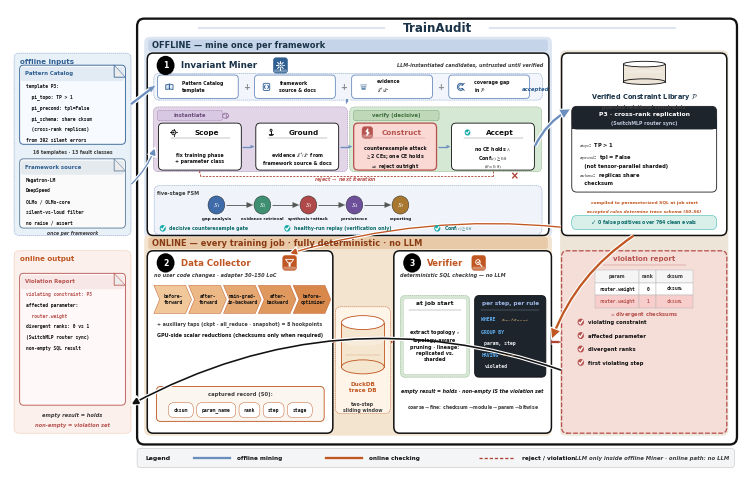

Write Python code to recreate this figure. (Note: this script raises an exception after producing the figure.)
#!/usr/bin/env python3
"""v26 = v25 + compact violation-report stack (no label change).
Table → ×label → checklist packed top-down (no mid-panel air).
Labels identical to v25/v22. No Agents / 0-4 / 43k / fake hex.
"""
import matplotlib
matplotlib.use('Agg')
import matplotlib.pyplot as plt
import numpy as _np
from matplotlib.patches import FancyBboxPatch, FancyArrowPatch, Ellipse, Rectangle, Circle, Polygon
from matplotlib import rcParams

rcParams.update({
    'font.family': 'sans-serif',
    'font.sans-serif': ['DejaVu Sans', 'Arial', 'Helvetica', 'sans-serif'],
    'mathtext.fontset': 'stix',
    'pdf.fonttype': 42,
    'text.antialiased': True,
    'axes.linewidth': 0.7,
    'font.weight': 'medium',
})

# QUITE deeper pastels (Fig.3 path fills) + navy impact
BLUE = '#306092'          # QUITE navy
BLUE_SOFT = '#6C8EBF'
BLUE_DEEP = '#1A3348'
BLUE_BG = '#DCE6F2'       # deeper offline wash (was near-white)
ORANGE = '#C05621'
ORANGE_BG = '#F3E4D0'     # deeper online wash
ORANGE_SOFT = '#E8A87C'
RED = '#B85450'
RED_DEEP = '#AE4132'
GREEN = '#1AABA8'
GREEN_BG = '#D8EFEA'
DARK = '#111111'          # high-contrast ink
GRAY = '#3D3D3D'          # darker secondary (more impact)
GRAY_LINE = '#8A8A8A'
CARD = '#FFFFFF'
HUB_BG = '#EDE6D8'        # deeper beige hub
VIOL_BG = '#F5DDD8'       # deeper rose
LAVENDER = '#E1D5E7'      # QUITE lavender
PURPLE = '#9673A6'
MINT = '#D5E8D4'          # QUITE mint
PEACH = '#FAD9D5'         # QUITE peach
CREAM = '#FFF2CC'         # deeper cream
# stroke ladder — slightly heavier for impact
LW_HAIR, LW_THIN, LW_MID, LW_THICK = 0.32, 0.62, 0.95, 1.65

W, H = 144, 100
fig = plt.figure(figsize=(7.35, 4.62))  # denser print frame (QUITE packing)
ax = fig.add_axes([0.002, 0.002, 0.996, 0.996])
ax.set_xlim(0, W)
ax.set_ylim(0, H)
ax.axis('off')


def box(x, y, w, h, fc=CARD, ec=DARK, lw=None, r=1.05, ls='-', z=2):
    if lw is None:
        lw = LW_THIN
    p = FancyBboxPatch((x, y), w, h, boxstyle=f'round,pad=0,rounding_size={r}',
                       fc=fc, ec=ec, lw=lw, ls=ls, zorder=z,
                       joinstyle='round', capstyle='round')
    ax.add_patch(p)
    return p


def txt(x, y, s, fs=5, w='bold', c=DARK, ha='center', va='center',
        style='normal', family=None, ls=1.28, z=5):
    # default bold = QUITE high-contrast type; pass w='normal' for dense mono
    kw = dict(fontsize=fs, fontweight=w, color=c, ha=ha, va=va,
              style=style, linespacing=ls, zorder=z)
    if family:
        kw['family'] = family
    ax.text(x, y, s, **kw)


import matplotlib.patheffects as _pe


def arrow(p0, p1, c=DARK, lw=None, ls='-', style='-|>', ms=11, cs=None, z=4,
          halo=False):
    """Shaft + triangular head (never head-only / never overlap). Curved → patch."""
    if lw is None:
        lw = LW_MID
    p0 = _np.asarray(p0, dtype=float)
    p1 = _np.asarray(p1, dtype=float)
    if cs is not None:
        a = FancyArrowPatch(tuple(p0), tuple(p1), arrowstyle=style, mutation_scale=ms,
                            color=c, lw=lw, linestyle=ls, zorder=z,
                            connectionstyle=cs,
                            shrinkA=0.4, shrinkB=0.4,
                            joinstyle='miter', capstyle='butt')
        if halo:
            a.set_path_effects([_pe.Stroke(linewidth=lw + 1.6, foreground='white'),
                                _pe.Normal()])
        ax.add_patch(a)
        return
    v = p1 - p0
    L = float(_np.linalg.norm(v))
    if L < 1e-6:
        return
    u = v / L
    # head ≤ 35% of span → visible shaft; style='-' = shaft only
    head = 0.0 if style == '-' else min(1.25, max(0.5, L * 0.30))
    if style != '-' and L - head < 0.7:
        head = max(0.35, L * 0.38)
    base = p1 - u * head if head > 0 else p1
    if halo:
        ax.plot([p0[0], base[0]], [p0[1], base[1]], color='white', lw=lw + 1.8,
                solid_capstyle='butt', zorder=z - 0.1)
    ax.plot([p0[0], base[0]], [p0[1], base[1]], color=c, lw=lw,
            solid_capstyle='butt', zorder=z, linestyle=ls)
    if head > 0:
        perp = _np.array([-u[1], u[0]])
        hw = head * 0.40
        tri = _np.vstack([p1, base + perp * hw, base - perp * hw])
        ax.add_patch(Polygon(tri, closed=True, fc=c, ec=c, lw=0.15, zorder=z + 0.2))


def cyl(x, y, w, h, fc='#dbe7f3', ec=BLUE, z=3):
    # soft-banded cylinder (QUITE DB chrome)
    ax.add_patch(Rectangle((x, y + h * 0.12), w, h * 0.76, fc=fc, ec='none', zorder=z))
    ax.add_patch(Ellipse((x + w / 2, y + h * 0.12), w, h * 0.24, fc=fc, ec=ec, lw=LW_THIN, zorder=z))
    ax.plot([x, x], [y + h * 0.12, y + h * 0.88], color=ec, lw=LW_THIN, zorder=z + 1)
    ax.plot([x + w, x + w], [y + h * 0.12, y + h * 0.88], color=ec, lw=LW_THIN, zorder=z + 1)
    ax.add_patch(Ellipse((x + w / 2, y + h * 0.88), w, h * 0.24, fc='#FFFFFF', ec=ec, lw=LW_THIN, zorder=z + 2))
    ax.add_patch(Ellipse((x + w / 2, y + h * 0.55), w * 0.92, h * 0.14,
                         fc='white', ec='none', alpha=0.22, zorder=z + 1))


def badge(x, y, n, c='#000000', r=1.75, fs=5.6):
    ax.add_patch(Circle((x + 0.08, y - 0.1), r, fc='#000000', ec='none', alpha=0.12, zorder=5.8))
    ax.add_patch(Circle((x, y), r, fc=c, ec='none', zorder=6))
    txt(x, y - 0.04, n, fs=fs, w='bold', c='white', z=7)


def shadow(x, y, w, h, r=1.0):
    # QUITE crops are flat — keep only a hairline lift (no muddy dual shadow)
    ax.add_patch(FancyBboxPatch((x + 0.18, y - 0.22), w, h,
                 boxstyle=f'round,pad=0,rounding_size={r}',
                 fc='#000000', ec='none', alpha=0.025, zorder=1.6))


def chip(cx, cy, s, c):
    ax.add_patch(FancyBboxPatch((cx - s, cy - s), 2 * s, 2 * s,
                 boxstyle='round,pad=0,rounding_size=0.5',
                 fc=c, ec=c, lw=LW_HAIR, zorder=5.5))
    ax.add_patch(FancyBboxPatch((cx - s + 0.12, cy - s + 0.12), 2 * s - 0.24, 0.55,
                 boxstyle='round,pad=0,rounding_size=0.2',
                 fc='white', ec='none', alpha=0.32, zorder=5.6))


def pill(x, y, w, h, t, fc, ec, tc=DARK, fs=3.8):
    box(x, y, w, h, fc=fc, ec=ec, lw=LW_HAIR, r=min(h / 2, 1.05), z=4)
    txt(x + w / 2, y + h / 2, t, fs=fs, family='monospace', c=tc, z=5)


def checkbox(x, y, sz, c):
    # QUITE-style solid teal/red check disc
    ax.add_patch(Circle((x + sz / 2, y + sz / 2), sz * 0.55, fc=c, ec='none', zorder=5))
    ax.plot([x + 0.22 * sz, x + 0.42 * sz, x + 0.82 * sz],
            [y + 0.48 * sz, y + 0.22 * sz, y + 0.78 * sz], color='white', lw=LW_MID, zorder=6,
            solid_capstyle='round', solid_joinstyle='round')


def icon_target(cx, cy, s, c, lw=None):
    if lw is None:
        lw = LW_THIN
    ax.add_patch(Circle((cx, cy), 0.55 * s, fc='#EEF3F9', ec=c, lw=lw, zorder=6))
    ax.add_patch(Circle((cx, cy), 0.22 * s, fc=c, ec='none', zorder=6))
    for dx, dy in ((1, 0), (-1, 0), (0, 1), (0, -1)):
        ax.plot([cx + 0.55 * s * dx, cx + 0.95 * s * dx],
                [cy + 0.55 * s * dy, cy + 0.95 * s * dy], color=c, lw=lw, zorder=6)


def icon_layers(cx, cy, s, c, lw=None):
    if lw is None:
        lw = LW_THIN
    for k, (dy, alpha) in enumerate(((0.55, 0.35), (0.0, 0.55), (-0.55, 0.8))):
        w = (1.0 - 0.18 * k) * s
        ax.add_patch(FancyBboxPatch((cx - w, cy + dy * s - 0.22 * s), 2 * w, 0.44 * s,
                     boxstyle='round,pad=0,rounding_size=0.12',
                     fc=c, ec='none', alpha=alpha, zorder=6))


def icon_checkc(cx, cy, s, c, lw=None):
    if lw is None:
        lw = LW_THIN
    ax.add_patch(Circle((cx, cy), 0.75 * s, fc=GREEN, ec='none', zorder=6))
    ax.plot([cx - 0.35 * s, cx - 0.08 * s, cx + 0.42 * s],
            [cy + 0.0 * s, cy - 0.32 * s, cy + 0.32 * s], color='white', lw=lw * 1.2, zorder=6)


# ---------- soft-fill icons (QUITE PPT chrome) ----------
def icon_book(cx, cy, s, c, lw=None):
    if lw is None:
        lw = LW_THIN
    for sgn, fc in ((-1, '#D6E4F5'), (1, '#EAF1FA')):
        xs = [cx, cx + sgn * 1.05 * s, cx + sgn * 1.05 * s, cx]
        ys = [cy + 0.75 * s, cy + 0.55 * s, cy - 0.7 * s, cy - 0.55 * s]
        ax.add_patch(Polygon(list(zip(xs, ys)), closed=True, fc=fc, ec=c, lw=lw, zorder=6))
    ax.plot([cx, cx], [cy - 0.55 * s, cy + 0.75 * s], color=c, lw=lw, zorder=7)

def icon_doc(cx, cy, s, c, lw=None):
    if lw is None:
        lw = LW_THIN
    w, h, f = 0.85 * s, 1.15 * s, 0.35 * s
    xs = [cx - w, cx + w - f, cx + w, cx + w, cx - w, cx - w]
    ys = [cy + h, cy + h, cy + h - f, cy - h, cy - h, cy + h]
    ax.add_patch(Polygon(list(zip(xs, ys)), closed=True, fc='#F4F8FC', ec=c, lw=lw, zorder=6))
    ax.add_patch(Polygon([(cx + w - f, cy + h), (cx + w, cy + h - f), (cx + w - f, cy + h - f)],
                         closed=True, fc='#D0D8E4', ec=c, lw=LW_HAIR, zorder=7))
    # header band
    ax.add_patch(Rectangle((cx - w + 0.05 * s, cy + 0.35 * s), 2 * w - f - 0.1 * s, 0.55 * s,
                           fc=c, ec='none', alpha=0.18, zorder=6.5))
    for k, dy in enumerate((0.15, -0.25, -0.55)):
        ax.plot([cx - 0.5 * w, cx + (0.5 - 0.15 * k) * w], [cy + dy * s] * 2,
                color=c, lw=lw * 0.75, alpha=0.85, zorder=7)

def icon_gear(cx, cy, s, c, lw=None):
    if lw is None:
        lw = LW_THIN
    import numpy as _np
    ax.add_patch(Circle((cx, cy), 0.62 * s, fc='#EAF1FA' if c == 'white' else '#D6E4F5',
                        ec=c if c != 'white' else BLUE, lw=lw, zorder=6))
    ax.add_patch(Circle((cx, cy), 0.26 * s, fc='white', ec=c if c != 'white' else BLUE,
                        lw=lw * 0.85, zorder=6))
    ec = c if c != 'white' else 'white'
    for th in _np.arange(0, 360, 45):
        r = _np.deg2rad(th)
        ax.plot([cx + 0.62 * s * _np.cos(r), cx + 0.95 * s * _np.cos(r)],
                [cy + 0.62 * s * _np.sin(r), cy + 0.95 * s * _np.sin(r)],
                color=ec, lw=lw * 1.15, zorder=6, solid_capstyle='round')

def icon_shield(cx, cy, s, c, lw=None):
    if lw is None:
        lw = LW_THIN
    xs = [cx - 0.75 * s, cx + 0.75 * s, cx + 0.75 * s, cx, cx - 0.75 * s]
    ys = [cy + 0.75 * s, cy + 0.75 * s, cy - 0.05 * s, cy - 0.95 * s, cy - 0.05 * s]
    fc = 'white' if c == 'white' else '#E8F7F6'
    ec = c if c != 'white' else '#FFFFFF'
    ax.add_patch(Polygon(list(zip(xs, ys)), closed=True, fc=fc, ec=ec, lw=lw, zorder=6))
    ax.plot([cx - 0.32 * s, cx - 0.05 * s, cx + 0.42 * s],
            [cy + 0.02 * s, cy - 0.3 * s, cy + 0.38 * s],
            color=GREEN if c != 'white' else 'white', lw=lw, zorder=7)

def icon_replay(cx, cy, s, c, lw=None):
    if lw is None:
        lw = LW_THIN
    from matplotlib.patches import Arc as _Arc
    ax.add_patch(Circle((cx, cy), 0.85 * s, fc='#EEF3F9', ec='none', zorder=5.5))
    ax.add_patch(_Arc((cx, cy), 1.7 * s, 1.7 * s, angle=0, theta1=300, theta2=210,
                      ec=c, lw=lw, zorder=6))
    import numpy as _np
    r = _np.deg2rad(210)
    tipx, tipy = cx + 0.85 * s * _np.cos(r), cy + 0.85 * s * _np.sin(r)
    ax.add_patch(Polygon([(tipx + 0.32 * s, tipy + 0.1 * s),
                          (tipx - 0.22 * s, tipy + 0.28 * s),
                          (tipx + 0.05 * s, tipy - 0.38 * s)],
                         closed=True, fc=c, ec='none', zorder=6))

def icon_search(cx, cy, s, c, lw=None):
    if lw is None:
        lw = LW_THIN
    ec = c if c != 'white' else 'white'
    ax.add_patch(Circle((cx - 0.25 * s, cy + 0.25 * s), 0.62 * s,
                        fc='#EAF1FA' if c != 'white' else 'none',
                        ec=ec, lw=lw, zorder=6, alpha=0.95 if c != 'white' else 1))
    ax.plot([cx + 0.22 * s, cx + 0.85 * s], [cy - 0.22 * s, cy - 0.85 * s],
            color=ec, lw=lw * 1.25, zorder=6, solid_capstyle='round')
    if c != 'white':
        ax.plot([cx - 0.5 * s, cx - 0.28 * s, cx + 0.08 * s],
                [cy + 0.22 * s, cy - 0.02 * s, cy + 0.52 * s], color=GREEN, lw=lw * 0.9, zorder=6)

def icon_funnel(cx, cy, s, c, lw=None):
    """Data Collector — lifecycle funnel (better than T-probe)."""
    if lw is None:
        lw = LW_THIN
    ec = 'white' if c == 'white' else c
    top = [(cx - 1.05 * s, cy + 0.85 * s), (cx + 1.05 * s, cy + 0.85 * s),
           (cx + 0.38 * s, cy + 0.0 * s), (cx - 0.38 * s, cy + 0.0 * s)]
    ax.add_patch(Polygon(top, closed=True,
                         fc=('none' if c == 'white' else '#F8EDE0'),
                         ec=ec, lw=lw, zorder=6))
    ax.add_patch(FancyBboxPatch((cx - 0.26 * s, cy - 0.9 * s), 0.52 * s, 0.95 * s,
                 boxstyle='round,pad=0,rounding_size=0.08',
                 fc=ec, ec='none', zorder=6))


def icon_code(cx, cy, s, c, lw=None):
    """Framework source — code brackets."""
    if lw is None:
        lw = LW_THIN
    ax.add_patch(FancyBboxPatch((cx - 0.95 * s, cy - 0.95 * s), 1.9 * s, 1.9 * s,
                 boxstyle='round,pad=0,rounding_size=0.25',
                 fc='#F4F8FC', ec=c, lw=lw, zorder=6))
    # < >
    ax.plot([cx - 0.35 * s, cx - 0.7 * s, cx - 0.35 * s],
            [cy + 0.45 * s, cy, cy - 0.45 * s], color=c, lw=lw * 1.1, zorder=7,
            solid_joinstyle='round', solid_capstyle='round')
    ax.plot([cx + 0.35 * s, cx + 0.7 * s, cx + 0.35 * s],
            [cy + 0.45 * s, cy, cy - 0.45 * s], color=c, lw=lw * 1.1, zorder=7,
            solid_joinstyle='round', solid_capstyle='round')


def icon_gap(cx, cy, s, c, lw=None):
    """Coverage gap — incomplete ring (missing slice in library P)."""
    if lw is None:
        lw = LW_THIN
    from matplotlib.patches import Wedge
    ax.add_patch(Wedge((cx, cy), 0.95 * s, 40, 320, width=0.38 * s,
                       fc='#EEF3F9', ec=c, lw=lw, zorder=6))
    ax.plot([cx + 0.55 * s, cx + 1.05 * s], [cy + 0.55 * s, cy + 0.95 * s],
            color=c, lw=lw * 1.1, zorder=7, solid_capstyle='round')
    ax.plot([cx + 0.55 * s, cx + 1.05 * s], [cy - 0.55 * s, cy - 0.95 * s],
            color=c, lw=lw * 1.1, zorder=7, solid_capstyle='round')


def icon_bolt(cx, cy, s, c, lw=None):
    """Construct / counterexample attack — lightning bolt."""
    if lw is None:
        lw = LW_THIN
    pts = [(cx + 0.15 * s, cy + 0.95 * s), (cx - 0.45 * s, cy + 0.1 * s),
           (cx + 0.05 * s, cy + 0.1 * s), (cx - 0.2 * s, cy - 0.95 * s),
           (cx + 0.55 * s, cy - 0.05 * s), (cx + 0.1 * s, cy - 0.05 * s)]
    fc = 'white' if c == 'white' else PEACH
    ec = c if c != 'white' else 'white'
    ax.add_patch(Polygon(pts, closed=True, fc=fc, ec=ec, lw=lw, zorder=6))


def icon_anchor(cx, cy, s, c, lw=None):
    """Ground — evidence grounding."""
    if lw is None:
        lw = LW_THIN
    from matplotlib.patches import Arc as _Arc
    ax.add_patch(Circle((cx, cy + 0.55 * s), 0.28 * s, fc='#EEF3F9', ec=c, lw=lw, zorder=6))
    ax.plot([cx, cx], [cy + 0.27 * s, cy - 0.35 * s], color=c, lw=lw * 1.15, zorder=6)
    ax.add_patch(_Arc((cx, cy - 0.35 * s), 1.2 * s, 0.9 * s, angle=0,
                      theta1=200, theta2=340, ec=c, lw=lw, zorder=6))
    ax.plot([cx - 0.55 * s, cx + 0.55 * s], [cy - 0.35 * s] * 2, color=c, lw=lw, zorder=6)


def icon_verify(cx, cy, s, c, lw=None):
    """Verifier — magnifier + check (SQL checking)."""
    if lw is None:
        lw = LW_THIN
    ec = c if c != 'white' else 'white'
    ax.add_patch(Circle((cx - 0.2 * s, cy + 0.2 * s), 0.58 * s,
                        fc='#EAF1FA' if c != 'white' else 'none', ec=ec, lw=lw, zorder=6))
    ax.plot([cx + 0.25 * s, cx + 0.85 * s], [cy - 0.25 * s, cy - 0.85 * s],
            color=ec, lw=lw * 1.3, zorder=6, solid_capstyle='round')
    chk = 'white' if c == 'white' else GREEN
    ax.plot([cx - 0.42 * s, cx - 0.18 * s, cx + 0.22 * s],
            [cy + 0.18 * s, cy - 0.05 * s, cy + 0.45 * s],
            color=chk, lw=lw * 1.05, zorder=7, solid_capstyle='round', solid_joinstyle='round')


def icon_person(cx, cy, s, c):
    ax.add_patch(Circle((cx, cy + 0.5 * s), 0.42 * s, fc=c, ec='none', zorder=6))
    ax.add_patch(Ellipse((cx, cy - 0.45 * s), 1.5 * s, 1.05 * s, fc=c, ec='none', zorder=6))

# back-compat alias
icon_probe = icon_funnel


# ================= symmetry grid (left bay ↔ lanes ↔ right bay) =================
# Twin lanes share H; denser packing vs v24 (same inset symmetry).
BAND_X, BAND_W, BAND_H = 27.2, 78.6, 2.15
BAND_INSET = 0.32
ON_Y, ON_H = 15.6, 33.2            # compact equal lanes
BAND_ON_Y = ON_Y + ON_H + BAND_INSET
OFF_Y = BAND_ON_Y + BAND_H + BAND_INSET
OFF_H = ON_H
BAND_OFF_Y = OFF_Y + OFF_H + BAND_INSET
LX, LW = 0.8, 23.0
RX, RW = 108.5, 32.5
CX = LX + LW / 2
_OUTER_X, _OUTER_W = 25.0, 118.0
_TITLE_CX = _OUTER_X + _OUTER_W / 2   # true center of outer frame

# ================= outer container =================
_BOTTOM_PAD = 2.05
_TITLE_AIR = 2.05
_TOP_PAD = 1.75
_outer_y = ON_Y - _BOTTOM_PAD
_title_y = BAND_OFF_Y + BAND_H + _TITLE_AIR
_outer_top = _title_y + _TOP_PAD
_outer_h = _outer_top - _outer_y
assert _outer_top < 99.2, (_outer_top, 'title/frame overflow')
shadow(_OUTER_X, _outer_y, _OUTER_W, _outer_h, r=1.6)
box(_OUTER_X, _outer_y, _OUTER_W, _outer_h, fc='#FFFFFF', ec='#111111', lw=LW_THICK, r=1.4, z=1.8)
box(26.4, OFF_Y - 0.45, 80.2, OFF_H + BAND_H + BAND_INSET + 0.95, fc=BLUE_BG, ec='none', r=1.1, z=1.85)
box(26.4, ON_Y - 0.45, 80.2, ON_H + BAND_H + BAND_INSET + 0.95, fc=ORANGE_BG, ec='none', r=1.1, z=1.85)
box(RX - 0.3, ON_Y - 0.45, RW + 0.6, OFF_Y + OFF_H - ON_Y + 0.95, fc=HUB_BG, ec='none', r=1.1, z=1.85)
txt(_TITLE_CX, _title_y, 'TrainAudit', fs=8.6, w='bold', c=BLUE_DEEP)
ax.plot([_OUTER_X + 12.0, _TITLE_CX - 10.2], [_title_y, _title_y], color=BLUE_SOFT, lw=LW_HAIR, zorder=4)
ax.plot([_TITLE_CX + 10.2, _OUTER_X + _OUTER_W - 12.0], [_title_y, _title_y],
        color=BLUE_SOFT, lw=LW_HAIR, zorder=4)

ax.add_patch(FancyBboxPatch((BAND_X, BAND_OFF_Y), BAND_W, BAND_H,
             boxstyle='round,pad=0,rounding_size=0.5',
             fc='#C5D4E8', ec='none', zorder=2))
txt(BAND_X + 0.8, BAND_OFF_Y + BAND_H / 2, 'OFFLINE — mine once per framework',
    fs=5.95, w='bold', c=BLUE_DEEP, ha='left')
ax.add_patch(FancyBboxPatch((BAND_X, BAND_ON_Y), BAND_W, BAND_H,
             boxstyle='round,pad=0,rounding_size=0.5',
             fc='#E8C9A8', ec='none', zorder=2))
txt(BAND_X + 0.8, BAND_ON_Y + BAND_H / 2, 'ONLINE — every training job · fully deterministic · no LLM',
    fs=5.95, w='bold', c='#8A3A12', ha='left')


def folded_doc(x, y, w, h, lines, title=None, title_c=DARK, ec=DARK, fc='#fafafa', hl=None):
    """QUITE doc card: generous pad, sharp ink, soft header wash."""
    fold = min(2.2, w * 0.18)
    shadow(x, y, w, h, r=0.75)
    ax.add_patch(FancyBboxPatch((x, y), w, h, boxstyle='round,pad=0,rounding_size=0.75',
                                fc=fc, ec=ec, lw=LW_THIN, zorder=3,
                                joinstyle='round'))
    if title:
        ax.add_patch(FancyBboxPatch((x + 0.25, y + h - 2.9), w - 0.5, 2.55,
                     boxstyle='round,pad=0,rounding_size=0.45',
                     fc=title_c, ec='none', alpha=0.10, zorder=3.5))
        txt(x + 1.05, y + h - 1.55, title, fs=3.9, w='bold', c=title_c, ha='left', z=5)
        y0 = y + h - 3.85
    else:
        y0 = y + h - 2.0
    ax.add_patch(Polygon([(x + w - fold, y + h), (x + w, y + h - fold), (x + w - fold, y + h - fold)],
                         closed=True, fc='#ECECEC', ec=ec, lw=LW_HAIR, zorder=4))
    ax.plot([x + w - fold, x + w - fold, x + w], [y + h, y + h - fold, y + h - fold],
            color=ec, lw=LW_HAIR, zorder=5)
    for i, ln in enumerate(lines):
        fam = None if ('$' in ln or '\\' in ln) else 'monospace'
        cc = (hl or {}).get(i, DARK)
        txt(x + 1.15, y0 - i * 1.95, ln, fs=3.3, family=fam, ha='left',
            c=cc, w='bold', z=5, ls=1.3)


def dashed_group(x, y, w, h, fc, label=None, lc=GRAY):
    """QUITE soft pastel subsection — pale fill + light dashed rim."""
    box(x, y, w, h, fc=fc, ec=lc, lw=LW_HAIR, r=1.0, ls=(0, (2.6, 1.8)), z=2)
    if label:
        txt(x + 1.4, y + h - 1.45, label, fs=3.7, w='bold', c=lc, ha='left', z=5)


def icon_agent(cx, cy, s, tool='bulb', c='#39404d'):
    """QUITE person+tool agent glyph (offline roles only)."""
    import numpy as _np
    ax.add_patch(Circle((cx, cy + 0.55 * s), 0.38 * s, fc=c, ec='none', zorder=6))
    ax.add_patch(Ellipse((cx, cy - 0.35 * s), 1.1 * s, 0.95 * s, fc=c, ec='none', zorder=6))
    if tool == 'bulb':
        ax.add_patch(Circle((cx + 0.85 * s, cy + 0.7 * s), 0.32 * s, fc='none', ec=c, lw=0.55, zorder=6))
        ax.plot([cx + 0.85 * s, cx + 0.85 * s], [cy + 0.38 * s, cy + 0.15 * s], color=c, lw=0.55, zorder=6)
    elif tool == 'pen':
        ax.plot([cx + 0.55 * s, cx + 1.15 * s], [cy + 0.15 * s, cy + 0.85 * s], color=c, lw=0.7, zorder=6)
        ax.plot([cx + 0.55 * s, cx + 0.7 * s], [cy + 0.15 * s, cy + 0.0 * s], color=c, lw=0.55, zorder=6)
    elif tool == 'shield':
        icon_shield(cx + 0.9 * s, cy + 0.55 * s, 0.55 * s, c, lw=0.55)
    elif tool == 'disk':
        ax.add_patch(Ellipse((cx + 0.9 * s, cy + 0.55 * s), 0.7 * s, 0.45 * s, fc='none', ec=c, lw=0.55, zorder=6))
        ax.plot([cx + 0.55 * s, cx + 1.25 * s], [cy + 0.55 * s, cy + 0.55 * s], color=c, lw=0.45, zorder=6)
    elif tool == 'report':
        icon_doc(cx + 0.85 * s, cy + 0.5 * s, 0.55 * s, c, lw=0.5)


def icon_brain(cx, cy, s, c, lw=None):
    if lw is None:
        lw = LW_THIN
    from matplotlib.patches import Arc as _Arc
    ax.add_patch(Ellipse((cx, cy), 1.9 * s, 1.5 * s, fc=LAVENDER, ec=c, lw=lw, zorder=6))
    ax.plot([cx, cx], [cy - 0.72 * s, cy + 0.72 * s], color=c, lw=lw * 0.8, zorder=6)
    ax.add_patch(_Arc((cx - 0.45 * s, cy + 0.12 * s), 0.7 * s, 0.5 * s,
                      theta1=0, theta2=180, ec=c, lw=lw * 0.7, zorder=6))
    ax.add_patch(_Arc((cx + 0.45 * s, cy - 0.12 * s), 0.7 * s, 0.5 * s,
                      theta1=180, theta2=360, ec=c, lw=lw * 0.7, zorder=6))


def red_x(cx, cy, s=1.0, c=None):
    if c is None:
        c = RED_DEEP
    ax.plot([cx - s, cx + s], [cy - s, cy + s], color=c, lw=LW_MID, zorder=7,
            solid_capstyle='round')
    ax.plot([cx - s, cx + s], [cy + s, cy - s], color=c, lw=LW_MID, zorder=7,
            solid_capstyle='round')

# ================= left bay: offline inputs (= OFF block y/h) =================
dashed_group(LX, OFF_Y, LW, OFF_H, '#E8F0F8', label=None, lc=BLUE_SOFT)
txt(LX + 1.2, OFF_Y + OFF_H - 1.55, 'offline inputs', fs=5.1, w='bold', c=BLUE, ha='left')
_doc_w = LW - 2.2
folded_doc(LX + 1.1, OFF_Y + 16.6, _doc_w, 14.4,
           lines=['template P3:',
                  '  pi_topo: TP > 1',
                  '  pi_precond: tpl=False',
                  '  pi_schema: share cksum',
                  '  (cross-rank replicas)',
                  'from 392 silent errors'],
           title='Pattern Catalog', title_c=BLUE, ec=BLUE, fc='#F7FAFF')
txt(CX, OFF_Y + 15.2, '16 templates · 13 fault classes', fs=3.25, c=GRAY)
folded_doc(LX + 1.1, OFF_Y + 1.35, _doc_w, 12.6,
           lines=['Megatron-LM',
                  'DeepSpeed',
                  'OLMo / OLMo-core',
                  'silent-vs-loud filter',
                  'no raise / assert'],
           title='Framework source', title_c=BLUE, ec='#5A7A9A', fc='#FAFAFA')
txt(CX, OFF_Y + 0.45, 'once per framework', fs=3.25, style='italic', c=GRAY)
arrow((LX + LW, OFF_Y + OFF_H * 0.72), (28.5, OFF_Y + OFF_H * 0.82),
      c=BLUE_SOFT, lw=LW_THICK, ms=10, halo=True)
arrow((LX + LW, OFF_Y + OFF_H * 0.28), (28.5, OFF_Y + OFF_H * 0.48),
      c=BLUE_SOFT, lw=LW_MID, ms=9, cs='arc3,rad=0.12', halo=True)

# ================= Invariant Miner (offline row) — denser stack =================
_my, _mh = OFF_Y, OFF_H
shadow(27, _my, 79, _mh)
box(27, _my, 79, _mh, fc=CARD, ec='#111111', lw=LW_MID + 0.15, r=1.15)
_mt = _my + _mh
badge(30.6, _mt - 2.25, '1')
txt(33.6, _mt - 2.25, 'Invariant Miner', fs=6.35, w='bold', c=BLUE_DEEP, ha='left')
chip(53.2, _mt - 2.25, 1.4, BLUE)
icon_gear(53.2, _mt - 2.25, 0.82, 'white')
txt(104.8, _mt - 2.25, 'LLM-instantiated candidates, untrusted until verified',
    fs=3.55, style='italic', c=GRAY, ha='right')

_comp_y = _mt - 8.55
dashed_group(28.3, _comp_y, 76.4, 4.85, '#F2F6FC', label=None, lc=BLUE_SOFT)
_plus_w, _plus_gap = 15.9, 3.2
_plus_x0 = 29.0
plus_cards = [
    (icon_book, 'Pattern Catalog\ntemplate'),
    (icon_code, 'framework\nsource & docs'),
    (icon_layers, 'evidence\n$\\mathcal{E}^{+}/\\mathcal{E}^{-}$'),
    (icon_gap, 'coverage gap\nin $\\mathcal{P}$'),
]
for i, (ic, lb) in enumerate(plus_cards):
    px = _plus_x0 + i * (_plus_w + _plus_gap)
    box(px, _comp_y + 0.3, _plus_w, 4.25, fc='#FFFFFF', ec=BLUE_SOFT, lw=LW_THIN, r=0.7)
    ic(px + 2.35, _comp_y + 2.4, 0.68, BLUE)
    txt(px + 4.9, _comp_y + 2.4, lb, fs=3.3, ls=1.28, ha='left')
for i in range(3):
    gx = _plus_x0 + (i + 1) * _plus_w + i * _plus_gap + _plus_gap / 2
    txt(gx, _comp_y + 2.4, '+', fs=5.9, w='bold', c=GRAY_LINE)
arrow((66.2, _comp_y + 0.15), (66.2, _comp_y - 0.7), c=BLUE_SOFT, lw=LW_THICK, ms=8, halo=True)

_step_y, _step_h = _my + 11.9, 8.55
dashed_group(28.2, _step_y - 0.3, 38.2, _step_h + 3.25, LAVENDER, label=None, lc=PURPLE)
dashed_group(66.8, _step_y - 0.3, 37.8, _step_h + 3.25, MINT, label=None, lc='#7A9E72')
box(29.0, _step_y + _step_h + 0.45, 12.8, 1.85, fc='#D9C8E4', ec=PURPLE, lw=LW_HAIR, r=0.4, ls=(0, (1.8, 1.2)))
txt(35.4, _step_y + _step_h + 1.35, 'instantiate', fs=3.75, w='bold', c='#6B4F7A')
box(67.6, _step_y + _step_h + 0.45, 16.8, 1.85, fc='#BFD9B8', ec='#5B8A5B', lw=LW_HAIR, r=0.4, ls=(0, (1.8, 1.2)))
txt(76.0, _step_y + _step_h + 1.35, 'verify (decisive)', fs=3.75, w='bold', c='#3D6B3D')
icon_brain(42.4, _step_y + _step_h + 1.35, 0.62, PURPLE)

steps = [
    (29.2, 'Scope', 'fix training phase\n+ parameter class', DARK, 0.7, '#FFFFFF'),
    (48.35, 'Ground', 'evidence $\\mathcal{E}^{+}/\\mathcal{E}^{-}$ from\nframework source & docs', DARK, 0.7, '#FFFFFF'),
    (67.6, 'Construct', 'counterexample attack\n$\\geq$2 CEs; one CE holds\n$\\Rightarrow$ reject outright', RED, 1.1, PEACH),
    (86.85, 'Accept', 'no CE holds $\\wedge$\nConf$(c) \\geq 0.8$\n$(\\theta = 0.8)$', DARK, 0.7, '#FFFFFF'),
]
_title_yy = _step_y + _step_h - 1.7
for x, name, sub, ec, lw, fc in steps:
    box(x, _step_y, 16.3, _step_h, fc=fc, ec=ec, lw=(LW_MID if ec is RED else LW_THIN), r=0.85)
    txt(x + 9.5, _title_yy, name, fs=5.25, w='bold', c=ec)
    ax.plot([x + 2.4, x + 14.0], [_title_yy - 1.05, _title_yy - 1.05], color=ec, lw=LW_HAIR, alpha=0.55, zorder=5)
    txt(x + 8.15, _step_y + 2.15, sub, fs=3.4, ls=1.22)
    if name == 'Scope':
        icon_target(x + 3.0, _title_yy, 0.75, DARK)
    elif name == 'Ground':
        icon_anchor(x + 3.0, _title_yy, 0.72, DARK)
    elif name == 'Accept':
        icon_checkc(x + 3.15, _title_yy, 0.75, DARK)
    elif name == 'Construct':
        chip(x + 2.7, _title_yy, 1.05, RED)
        icon_bolt(x + 2.7, _title_yy + 0.05, 0.68, 'white')
_mid_y = _step_y + _step_h / 2
for x0 in (45.7, 64.95, 84.25):
    arrow((x0, _mid_y), (x0 + 2.35, _mid_y), c=BLUE_SOFT, lw=LW_MID, ms=7)

_rej_y = _step_y - 1.0
arrow((95.0, _step_y - 0.12), (95.0, _rej_y), c=RED_DEEP, lw=LW_THIN, ls=(0, (2.4, 1.5)), style='-')
arrow((95.0, _rej_y), (37.3, _rej_y), c=RED_DEEP, lw=LW_THIN, ls=(0, (2.4, 1.5)), style='-')
arrow((37.3, _rej_y), (37.3, _step_y - 0.15), c=RED_DEEP, lw=LW_THIN, ls=(0, (2.4, 1.5)))
red_x(99.3, _rej_y, 0.45)
txt(66.0, _rej_y - 0.75, 'reject $\\rightarrow$ next iteration', fs=3.4, c=RED, style='italic')

_fsm_box_y, _fsm_box_h = _my + 0.2, 8.85
dashed_group(28.35, _fsm_box_y, 76.3, _fsm_box_h, '#F0F4FA', label=None, lc=BLUE_SOFT)
txt(28.9, _fsm_box_y + _fsm_box_h - 1.4, 'five-stage FSM', fs=3.6, c=GRAY, ha='left')
fsm = [('$S_1$', 'gap analysis', '#3F6BA8'), ('$S_2$', 'evidence retrieval', '#3F8F72'),
       ('$S_3$', 'synthesis+attack', '#B04A4A'), ('$S_4$', 'persistence', '#6E4F9A'),
       ('$S_5$', 'reporting', '#A87830')]
_fsm_r, _fsm_y, _fsm_dx = 1.65, _fsm_box_y + 5.35, 9.05
for k, (sn, lb, cc) in enumerate(fsm):
    cx = 40.6 + k * _fsm_dx
    ax.add_patch(Circle((cx, _fsm_y), _fsm_r, fc=cc, ec='#222222', lw=LW_HAIR, zorder=5))
    txt(cx, _fsm_y - 0.05, sn, fs=4.9, c='white', w='bold', z=6)
    txt(cx, _fsm_y - 2.45, lb, fs=2.95, c=DARK)
    if k < 4:
        arrow((cx + _fsm_r + 0.2, _fsm_y), (cx + _fsm_dx - _fsm_r - 0.2, _fsm_y),
              c='#555555', lw=LW_THIN, ms=6)

cred = [(29.5, 'decisive counterexample gate'),
        (54.0, 'healthy-run replay (verification only)'),
        (83.5, 'Conf$(c) \\geq 0.8$')]
for cx0, tt in cred:
    checkbox(cx0, _my + 0.75, 1.1, GREEN)
    txt(cx0 + 1.85, _my + 1.28, tt, fs=3.3, c='#0A6A68', ha='left')

arrow((103.2, _mid_y), (110.2, _mt - 10.2), c=BLUE_SOFT, lw=LW_THICK, ms=10, cs='arc3,rad=-0.16', halo=True)
txt(106.2, _mt - 6.6, 'accepted', fs=3.85, c=BLUE, style='italic', ha='right')

# ================= Verified Constraint Library (= OFF block y/h, mirrors left) =================
_rc = RX + RW / 2
shadow(RX, OFF_Y, RW, OFF_H)
box(RX, OFF_Y, RW, OFF_H, fc=CARD, ec='#111111', lw=LW_MID + 0.15, r=1.15)
cyl(_rc - 4.1, OFF_Y + OFF_H - 5.7, 8.2, 4.2, fc='#EDE6D8', ec=DARK)
txt(_rc, OFF_Y + OFF_H - 7.95, 'Verified Constraint Library $\\mathcal{P}$', fs=4.7, w='bold', c=BLUE_DEEP)
txt(_rc, OFF_Y + OFF_H - 9.8, 'guarded relational constraints', fs=3.55, style='italic', c=GRAY)
_p3y, _p3h = OFF_Y + 7.9, 15.6
shadow(RX + 2.0, _p3y, RW - 4.0, _p3h, r=0.95)
box(RX + 2.0, _p3y, RW - 4.0, _p3h, fc='#FFFFFF', ec='#222222', lw=LW_THIN, r=0.95)
box(RX + 2.0, _p3y + _p3h - 4.2, RW - 4.0, 4.2, fc='#1E242C', ec='none', r=0.95, z=3)
ax.add_patch(Rectangle((RX + 2.0, _p3y + _p3h - 4.2), RW - 4.0, 1.9, fc='#1E242C', ec='none', zorder=3))
txt(_rc, _p3y + _p3h - 1.4, 'P3 · cross-rank replication', fs=4.4, w='bold', c='white', z=5)
txt(_rc, _p3y + _p3h - 3.15, '(SwitchMLP router sync)', fs=3.4, w='bold', c='#B8C4D8', z=5)
txt(RX + 3.5, _p3y + 5.2, '$\\pi_{topo}$:  TP > 1\n$\\pi_{precond}$:  tpl = False\n   (not tensor-parallel sharded)\n$\\pi_{schema}$:  replicas share\n   checksum',
    fs=3.7, ha='left', ls=1.28)
txt(_rc, OFF_Y + 5.85, 'compiled to parameterized SQL at job start', fs=3.2, c=ORANGE, w='bold')
txt(_rc, OFF_Y + 4.35, 'accepted rules determine trace schema (S0–S6)',
    fs=3.1, c=ORANGE, style='italic')
pill(RX + 2.0, OFF_Y + 1.05, RW - 4.0, 2.6, '', GREEN_BG, GREEN)
txt(_rc, OFF_Y + 2.35, '$\\checkmark$  0 false positives over 764 clean evals', fs=3.35, c='#0A6A68', z=6)
arrow((RX, OFF_Y + 1.5), (55.0, ON_Y + ON_H - 0.5), c=ORANGE, lw=LW_MID, ms=9,
      cs='arc3,rad=0.10', halo=True)
arrow((_rc - 2.0, OFF_Y), (106.6, ON_Y + 17.2), c=ORANGE, lw=LW_THICK, ms=10,
      cs='arc3,rad=0.16', halo=True)

# ================= Data Collector (online row) — denser =================
_oy, _oh = ON_Y, ON_H
_ot = _oy + _oh
shadow(27, _oy, 36.5, _oh)
box(27, _oy, 36.5, _oh, fc=CARD, ec='#111111', lw=LW_MID + 0.15, r=1.15)
badge(30.6, _ot - 2.2, '2')
txt(33.6, _ot - 2.2, 'Data Collector', fs=6.2, w='bold', c=ORANGE, ha='left')
chip(55.0, _ot - 2.2, 1.35, ORANGE)
icon_funnel(55.0, _ot - 2.2, 0.76, 'white')
txt(28.4, _ot - 4.55, 'no user code changes · adapter 30–150 LoC', fs=3.65,
    style='italic', c=GRAY, ha='left')

anchors = ['before-\nforward', 'after-\nforward', 'main-grad-\nin-backward',
           'after-\nbackward', 'before-\noptimizer']
tints = ['#F0C89A', '#EBB886', '#E5A872', '#DF985E', '#D8884A']
_chev_mid = _ot - 8.85
for i, a in enumerate(anchors):
    x = 28.3 + i * 6.85
    w, n = 7.4, 1.15
    pts = [(x, _chev_mid - 2.55), (x + w - n, _chev_mid - 2.55), (x + w, _chev_mid),
           (x + w - n, _chev_mid + 2.55), (x, _chev_mid + 2.55), (x + n, _chev_mid)]
    ax.add_patch(Polygon(pts, closed=True, fc=tints[i], ec=ORANGE, lw=LW_HAIR, zorder=3))
    txt(x + w / 2 + 0.15, _chev_mid, a, fs=3.35, family='monospace', w='bold', z=5)
txt(45.2, _chev_mid - 4.45, '+ auxiliary taps (ckpt · all_reduce · snapshot) = 8 hookpoints',
    fs=3.45, c=GRAY)
txt(45.2, _chev_mid - 6.55, 'GPU-side scalar reductions (checksums only when required)', fs=3.55)
_rec_y = _oy + 2.15
box(28.8, _rec_y, 33, 6.35, fc='#FBF6EF', ec=ORANGE, lw=LW_THIN, r=0.8)
txt(45.3, _rec_y + 4.85, 'captured record (S0):', fs=3.8, c=GRAY)
_pw = [('cksum', 4.9), ('param_name', 7.7), ('rank', 4.1), ('step', 4.1), ('stage', 4.9)]
_x = 28.8 + (33 - (sum(w for _, w in _pw) + 0.65 * 4)) / 2
for _t, _w in _pw:
    pill(_x, _rec_y + 0.7, _w, 2.7, _t, 'white', ORANGE, fs=3.45)
    _x += _w + 0.65

# DuckDB bridge — height matches mid-lane content
_db_y = _oy + 3.6
dashed_group(64.0, _db_y, 10.8, 19.4, '#FFF4E8', label=None, lc=ORANGE)
cyl(65.2, _db_y + 7.2, 8.4, 10.6, fc='#F5E6D0', ec=ORANGE)
for _yy in (_db_y + 10.6, _db_y + 13.3):
    ax.plot([66.0, 72.8], [_yy, _yy], color=ORANGE, lw=LW_HAIR, alpha=0.45, zorder=4)
txt(69.4, _db_y + 4.7, 'DuckDB\ntrace DB', fs=4.05, w='bold', c=ORANGE, ls=1.18)
txt(69.4, _db_y + 1.05, 'two-step\nsliding window', fs=3.3, c=GRAY, ls=1.18)
_bridge_y = _oy + _oh * 0.50
arrow((63.5, _bridge_y), (63.95, _bridge_y), c=ORANGE, lw=LW_THICK, ms=8, halo=True)
arrow((74.85, _bridge_y), (75.45, _bridge_y), c=ORANGE, lw=LW_THICK, ms=8, halo=True)

# ================= Verifier =================
shadow(75.5, _oy, 31.0, _oh)
box(75.5, _oy, 31.0, _oh, fc=CARD, ec='#111111', lw=LW_MID + 0.15, r=1.15)
badge(79.1, _ot - 2.2, '3')
txt(82.1, _ot - 2.2, 'Verifier', fs=6.2, w='bold', c=ORANGE, ha='left')
chip(92.2, _ot - 2.2, 1.35, ORANGE)
icon_verify(92.2, _ot - 2.2, 0.76, 'white')
txt(76.7, _ot - 4.55, 'deterministic SQL checking — no LLM', fs=3.65,
    style='italic', c=GRAY, ha='left')
_vq_y, _vq_h = _oy + 10.2, 14.85
box(76.8, _vq_y, 13.6, _vq_h, fc=MINT, ec='#7A9E72', lw=LW_HAIR, r=0.85, ls=(0, (2.6, 1.8)))
box(77.35, _vq_y + 0.5, 12.5, _vq_h - 1.0, fc='#FFFFFF', ec='#B8C8B4', lw=LW_HAIR, r=0.65)
txt(83.6, _vq_y + _vq_h - 1.4, 'at job start', fs=4.2, w='bold')
ax.plot([78.4, 88.8], [_vq_y + _vq_h - 2.6, _vq_y + _vq_h - 2.6], color=GRAY_LINE, lw=LW_HAIR, zorder=5)
txt(83.6, _vq_y + 5.85, 'extract topology $\\tau$\ntopology-aware\npruning · lineage:\nreplicated vs.\nsharded', fs=3.55, ls=1.32)
box(91.4, _vq_y, 14.0, _vq_h, fc='#1E242C', ec='#111111', lw=LW_THIN, r=0.85)
txt(98.4, _vq_y + _vq_h - 1.4, 'per step, per rule', fs=4.15, w='bold', c='#9DB8E8')
ax.plot([92.7, 104.1], [_vq_y + _vq_h - 2.6, _vq_y + _vq_h - 2.6], color='#7A8A9A', lw=LW_HAIR, zorder=5)
_KW, _TX, _PI = '#61AFEF', '#E8EBF0', '#E5C07B'
_sql_y = _vq_y + _vq_h - 4.4
txt(92.7, _sql_y, 'WHERE', fs=3.55, ha='left', family='monospace', c=_KW, w='bold')
txt(96.55, _sql_y, '$\\pi_{topo}\\wedge\\pi_{precond}$', fs=3.4, ha='left', c=_PI, w='bold')
txt(92.7, _sql_y - 2.35, 'GROUP BY', fs=3.55, ha='left', family='monospace', c=_KW, w='bold')
txt(93.3, _sql_y - 4.35, 'param, step', fs=3.55, ha='left', family='monospace', c=_TX, w='bold')
txt(92.7, _sql_y - 6.55, 'HAVING', fs=3.55, ha='left', family='monospace', c=_KW, w='bold')
txt(96.7, _sql_y - 6.55, '$\\pi_{schema}$', fs=3.4, ha='left', c=_PI, w='bold')
txt(93.3, _sql_y - 8.45, 'violated', fs=3.45, ha='left', family='monospace', c=_TX, w='bold')
txt(91.0, _oy + 7.7, 'empty result = holds · non-empty IS the violation set',
    fs=3.45, style='italic')
txt(91.0, _oy + 4.7, 'coarse$\\rightarrow$fine: checksum$\\rightarrow$module$\\rightarrow$param$\\rightarrow$bitwise',
    fs=3.25, c=GRAY)
arrow((106.5, _bridge_y), (108.4, _bridge_y), c=RED_DEEP, lw=LW_THICK, ms=10, halo=True)

# ================= Violation panel — top-down tight stack (kill mid-panel air) =================
shadow(RX, ON_Y, RW, ON_H)
box(RX, ON_Y, RW, ON_H, fc=VIOL_BG, ec=RED, lw=LW_MID, r=1.05, ls=(0, (3.0, 2.0)))
_vt = ON_Y + ON_H
_cols = [('param', 8.6), ('rank', 3.4), ('cksum', 7.2)]
_rows = [('router.weight', '0', 'cksum$_A$', False), ('router.weight', '1', 'cksum$_B$', True)]
_items = ['violating constraint', 'affected parameter',
          'divergent ranks', 'first violating step']
_tw = sum(w for _, w in _cols)
_tx, _rh = _rc - _tw / 2, 2.3
# title → rule → table → × → checks (fixed small gaps; bottom kept for exit arrow)
_vtitle_y = _vt - 1.5
txt(_rc, _vtitle_y, 'violation report', fs=5.05, w='bold', c=RED)
ax.plot([_rc - 8.2, _rc + 8.2], [_vtitle_y - 1.15, _vtitle_y - 1.15],
        color=RED, lw=LW_HAIR, alpha=0.7, zorder=5)
_ty = _vtitle_y - 2.0
_cx = _tx
for _h, _wd in _cols:
    ax.add_patch(Rectangle((_cx, _ty - _rh), _wd, _rh, fc='#F5F5F5', ec='#B3B3B3', lw=LW_HAIR, zorder=4))
    txt(_cx + _wd / 2, _ty - _rh / 2, _h, fs=3.35, c=GRAY, z=5)
    _cx += _wd
for _r, (_p, _rk, _ck, _bad) in enumerate(_rows):
    _cx = _tx
    _yy = _ty - _rh * (_r + 2)
    for _v, (_h, _wd) in zip((_p, _rk, _ck), _cols):
        ax.add_patch(Rectangle((_cx, _yy), _wd, _rh, fc='#F8CECC' if _bad else 'white',
                               ec='#B3B3B3', lw=LW_HAIR, zorder=4))
        txt(_cx + _wd / 2, _yy + _rh / 2, _v, fs=3.35, family='monospace',
            c=RED if _bad else DARK, z=5)
        _cx += _wd
_tbl_bot = _ty - 3 * _rh
_div_y = _tbl_bot - 1.1
txt(_rc, _div_y, '$\\mathbf{\\times}$ divergent checksums', fs=3.7, c=RED)
_chk0, _pitch = _div_y - 1.55, 2.45
for _k, _it in enumerate(_items):
    _yy = _chk0 - _k * _pitch
    checkbox(RX + 3.2, _yy - 0.5, 1.15, RED)
    txt(RX + 5.25, _yy, _it, fs=3.75, ha='left')
# exit just under packed stack (eye follows content → online output; no orphan bottom stub)
_exit_y = _chk0 - (len(_items) - 1) * _pitch - 1.35
arrow((RX, max(ON_Y + 0.8, _exit_y)), (LX + LW, ON_Y + 5.2), c=DARK,
      lw=LW_MID + 0.2, ms=10, cs='arc3,rad=0.22', halo=True)

# ================= left bay: online output =================
dashed_group(LX, ON_Y, LW, ON_H, '#FBF0EC', label=None, lc=ORANGE_SOFT)
txt(LX + 1.2, ON_Y + ON_H - 1.55, 'online output', fs=5.1, w='bold', c=ORANGE, ha='left')
folded_doc(LX + 1.1, ON_Y + 5.1, _doc_w, ON_H - 9.2,
           lines=['violating constraint: P3',
                  'affected parameter:',
                  '  router.weight',
                  'divergent ranks: 0 vs 1',
                  '(SwitchMLP router sync)',
                  'non-empty SQL result'],
           title='Violation Report', title_c=RED, ec=RED, fc='#FFF8F8',
           hl={0: RED, 2: RED})
txt(CX, ON_Y + 3.3, 'empty result = holds', fs=3.7, style='italic', c=GRAY)
txt(CX, ON_Y + 1.4, 'non-empty = violation set', fs=3.7, style='italic', c=RED)

# ================= legend (tight under outer) =================
_leg_y = _outer_y - 4.2
ax.add_patch(FancyBboxPatch((25, _leg_y), 117.5, 3.45,
             boxstyle='round,pad=0,rounding_size=0.55',
             fc='#F4F5F7', ec='#B8B8B8', lw=LW_HAIR, zorder=2))
_leg_mid = _leg_y + 1.72
txt(26.7, _leg_mid, 'Legend', fs=4.45, w='bold', ha='left')
ax.plot([36.2, 43.2], [_leg_mid, _leg_mid], color=BLUE_SOFT, lw=LW_THICK)
txt(44.7, _leg_mid, 'offline mining', fs=4.15, ha='left')
ax.plot([62.2, 69.2], [_leg_mid, _leg_mid], color=ORANGE, lw=LW_THICK)
txt(70.7, _leg_mid, 'online checking', fs=4.15, ha='left')
ax.plot([92.2, 99.2], [_leg_mid, _leg_mid], color=RED_DEEP, lw=LW_MID, ls=(0, (2.4, 1.5)))
txt(100.7, _leg_mid, 'reject / violation', fs=4.15, ha='left')
txt(141.5, _leg_mid, 'LLM only inside offline Miner · online path: no LLM',
    fs=3.9, style='italic', c=GRAY, ha='right')

# crop dead canvas above title / below legend (keeps geometry, tight print frame)
ax.set_ylim(_leg_y - 0.45, min(100.0, _outer_top + 1.6))
fig.savefig('fig_overview_v26.pdf')
fig.savefig('/tmp/fig_overview_v26.png', dpi=240)
print('done v26')
print(f'  title_y={_title_y:.2f} outer=[{_outer_y:.2f},{_outer_top:.2f}] '
      f'bottom_pad={_BOTTOM_PAD} leg_y={_leg_y:.2f} ylim={ax.get_ylim()}')
